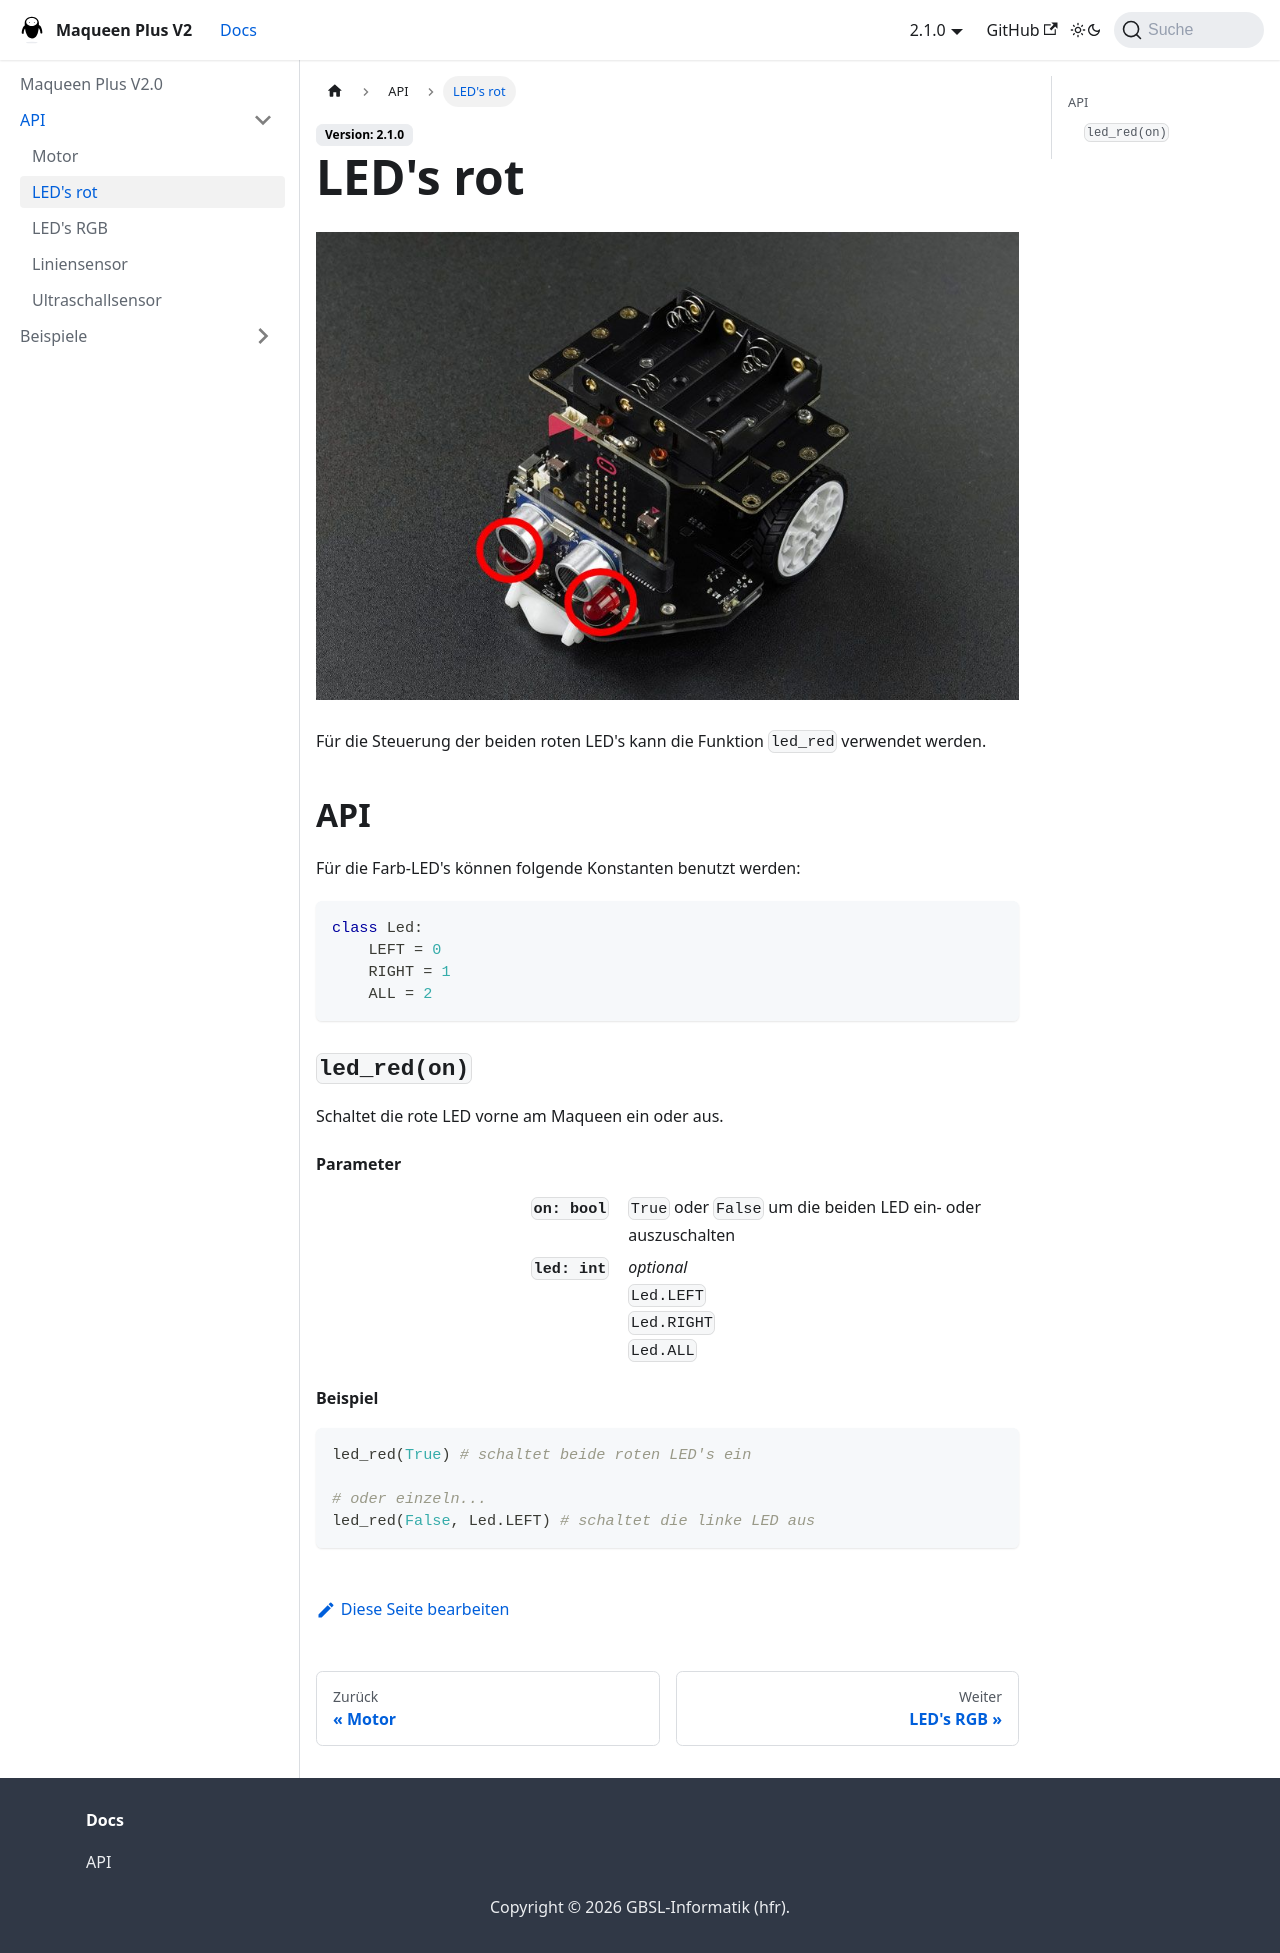

repository: GBSL-Informatik/maqueen-plus-v2-mpy · page: docs/api/led-red/index.html · generator: docusaurus

---
sidebar_position: 2
---

# LED's rot

![](images/maqueen-red-leds.jpg)

Für die Steuerung der beiden roten LED's kann die Funktion `led_red` verwendet werden.


## API
Für die Farb-LED's können folgende Konstanten benutzt werden:

```py
class Led:
    LEFT = 0
    RIGHT = 1
    ALL = 2
```


### `led_red(on)`

Schaltet die rote LED vorne am Maqueen ein oder aus.

#### Parameter
`on: bool`
: `True` oder `False` um die beiden LED ein- oder auszuschalten
`led: int`
: *optional*
: `Led.LEFT`
: `Led.RIGHT`
: `Led.ALL`

#### Beispiel

```py
led_red(True) # schaltet beide roten LED's ein

# oder einzeln...
led_red(False, Led.LEFT) # schaltet die linke LED aus
```
